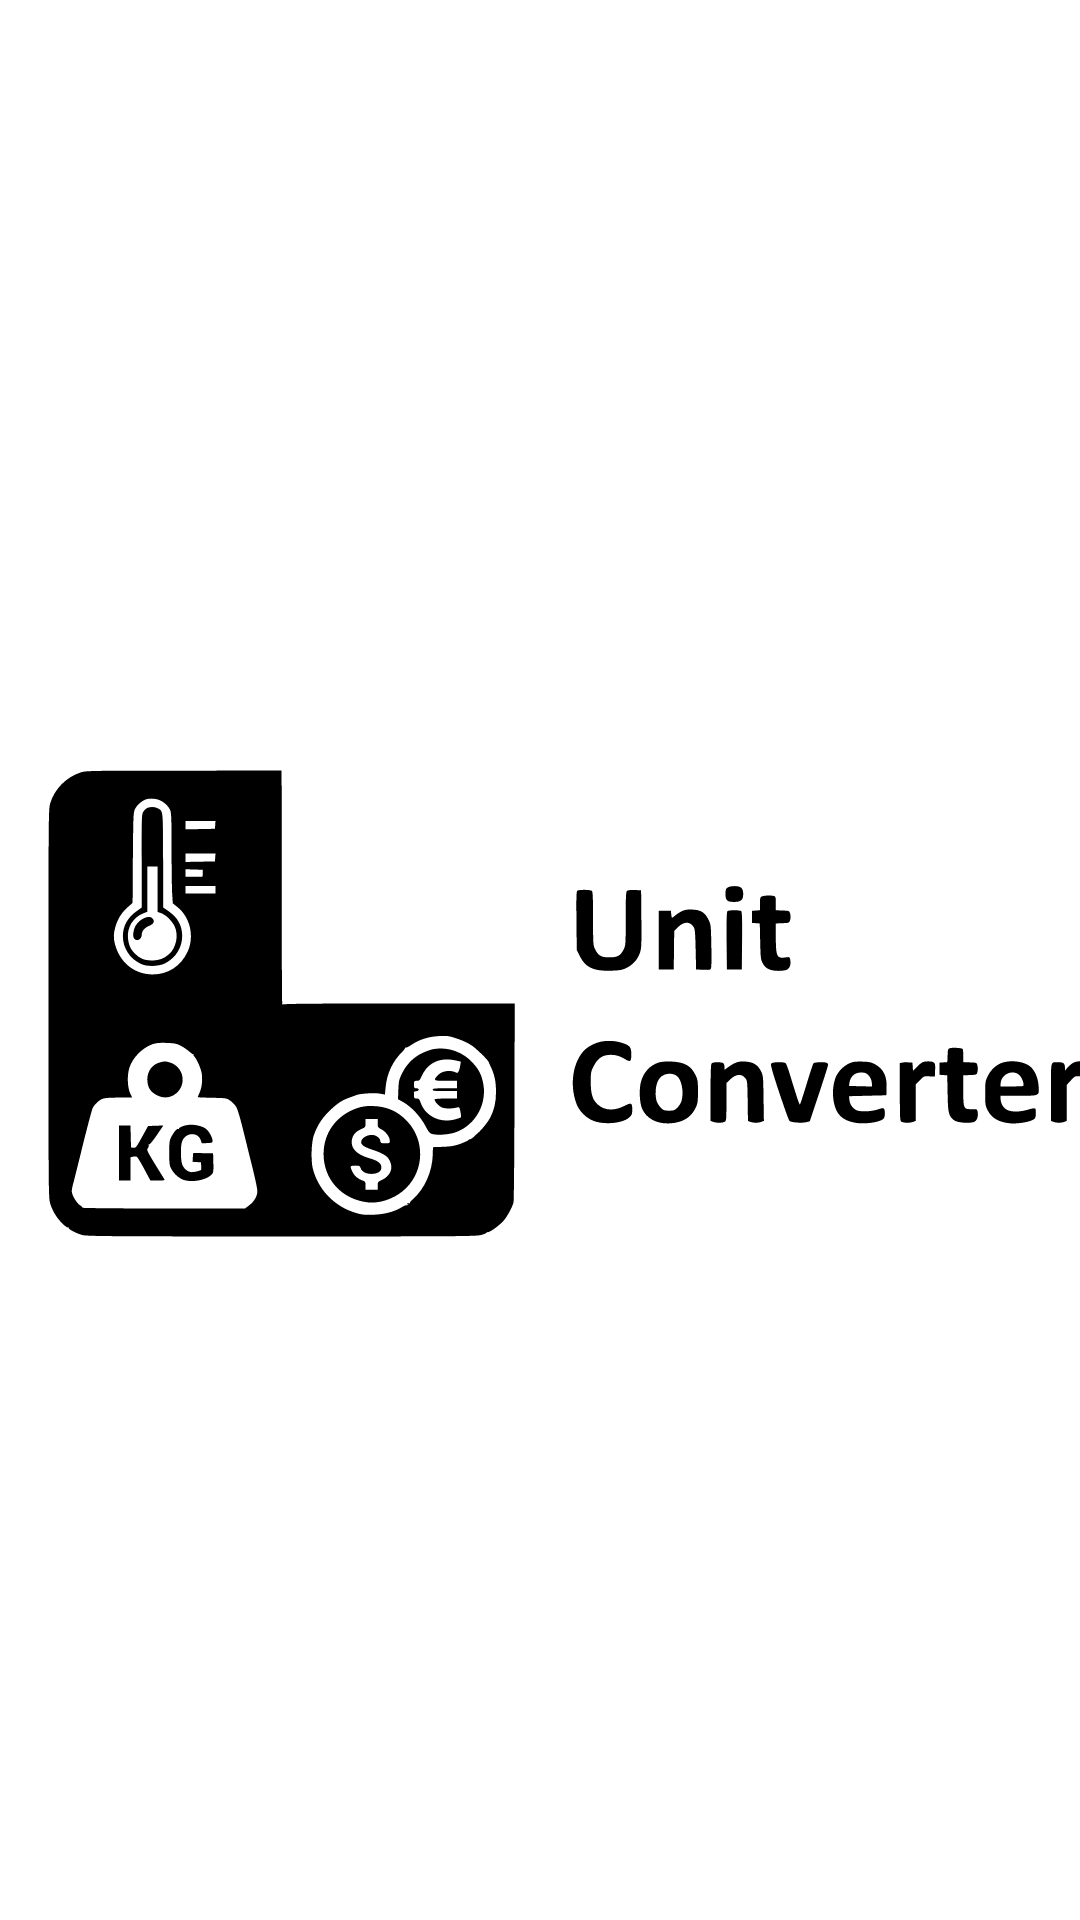

This screen was rendered from an Android layout file. Write that file and the resources it references.
<!-- AndroidManifest.xml: application theme Theme.UnitConverter -->
<!-- res/layout/activity_splash.xml -->
<?xml version="1.0" encoding="utf-8"?>

<androidx.constraintlayout.widget.ConstraintLayout xmlns:android="http://schemas.android.com/apk/res/android"
    xmlns:app="http://schemas.android.com/apk/res-auto"
    xmlns:tools="http://schemas.android.com/tools"
    android:layout_width="match_parent"
    android:layout_height="match_parent">

    <ImageView
        android:id="@+id/imageView"
        android:layout_width="373dp"
        android:layout_height="669dp"
        app:srcCompat="@drawable/ic_unitconverter"
        tools:ignore="MissingConstraints" />
</androidx.constraintlayout.widget.ConstraintLayout>
<!-- resources referenced by this layout -->
<resources>
  <!-- drawable ic_unitconverter: vector/xml drawable (drawable, 14091 chars, omitted) -->
  <style name="Theme.UnitConverter" parent="Theme.MaterialComponents.DayNight.DarkActionBar">
          
          <item name="colorPrimary">@color/purple_500</item>
          <item name="colorPrimaryVariant">@color/purple_700</item>
          <item name="colorOnPrimary">@color/white</item>
          
          <item name="colorSecondary">@color/teal_200</item>
          <item name="colorSecondaryVariant">@color/teal_700</item>
          <item name="colorOnSecondary">@color/black</item>
          
          <item name="android:statusBarColor" tools:targetApi="l">?attr/colorPrimaryVariant</item>
          
      </style>
  <!-- not gathered from this repository: default colours our renderer supplied (Android Studio template values) -->
  <color name="purple_500">#FF6200EE</color>
  <color name="purple_700">#FF3700B3</color>
  <color name="teal_200">#FF03DAC5</color>
  <color name="teal_700">#FF018786</color>
  <color name="black">#FF000000</color>
  <color name="white">#FFFFFFFF</color>
</resources>
